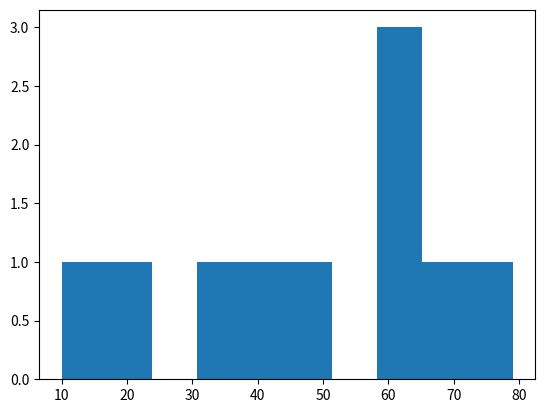

Source code (Python): (Note: this script raises an exception after producing the figure.)
import matplotlib.pyplot as plt
import numpy as np

x= np.array([0,20,40,60,80,100])
y= np.array([64,68,79,39,50,60,20,10,59,33])

plt.hist(y,bin=x, edgecolor = "block")

plt.show()
